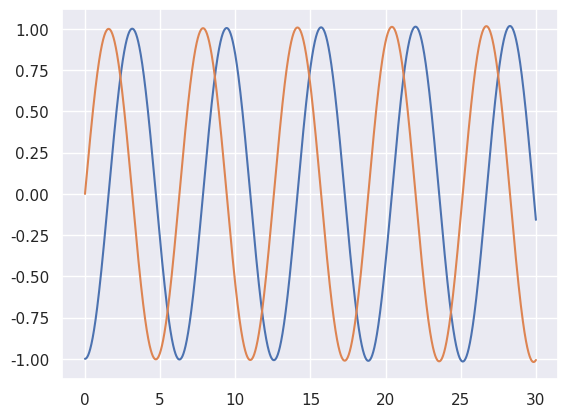
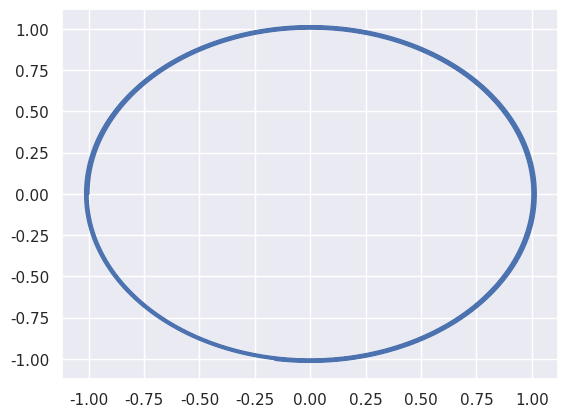

The script that saved these images, in order: (Note: this script raises an exception after producing the figures.)
from mpl_toolkits.mplot3d import Axes3D
from numpy import *
from scipy.integrate import solve_ivp
import matplotlib; 
from matplotlib.pyplot import *
import seaborn as sns
sns.set()
%matplotlib notebook

def solve_ivp_euler_explicit_variable_step(f, t0, x0, t_f, dtmin = 1e-16, dtmax = 0.01, atol = 1e-6):
    dt = dtmax/10; # initial integration step
    ts, xs = [t0], [x0]  # storage variables
    t = t0
    ti = 0  # internal time keeping track of time since latest storage point : must remain below dtmax
    x = x0
    while ts[-1] < t_f:
        while ti < dtmax:
            t_next, ti_next, x_next = t + dt, ti + dt, x + dt * f(x)
            x_back = x_next - dt * f(x_next)
            ratio_abs_error = atol / (linalg.norm(x_back-x)/2)
            dt = 0.9 * dt * sqrt(ratio_abs_error)
            if dt < dtmin:
                raise ValueError("Time step below minimum")
            elif dt > dtmax/2:
                dt = dtmax/2
            t, ti, x = t_next, ti_next, x_next
        dt2DT = dtmax - ti # time left to dtmax
        t_next, ti_next, x_next = t + dt2DT, 0, x + dt2DT * f(x)
        ts = vstack([ts,t_next])
        xs = vstack([xs,x_next])
        t, ti, x = t_next, ti_next, x_next
    return (ts, xs.T)

# Oscillateur 

omega = 1

def f(xy):
    x, y = xy
    return array([y, -omega*x])

t0, tf, x0 = 0.0, 30.0, array([-1.0, 0.0])

t, x = solve_ivp_euler_explicit_variable_step(f, t0, x0, tf)

figure()
plot(t, x[0])
plot(t, x[1])
grid(True)

figure()
plot(x[0],x[1])

def f(xabc):
    xa, xb, xc = xabc
    return array([-0.04 * xb + 1e4 * xb * xc, 0.04 * xa - 1e4 * xb * xc - 3e7 * xb**2,  3e7 * xb**2])

t0, tf, x0 = 0.0, 5.0, array([1.0, 0.0, 0.0])

t, x = solve_ivp_euler_explicit_variable_step(f, t0, x0, tf, dtmin = 1e-20, atol = 1)

figure()
plot(t, x[0])
plot(t, x[1])
plot(t, x[2])
grid(True)

e = 0.01
q0 = array([1-e,0.0])
p0 = array([0.0,sqrt((1+e)/(1-e))])
t0, tf, dt = 0.0 , 50.0, 0.01

def solve_ivp_euler_symplectic(fp, fq, t0, q0, p0, dt, tf):
    ts, qs, ps = [t0], [q0], [p0]
    while ts[-1] < tf:
        t, q, p = ts[-1], qs[-1], ps[-1]
        t_next, q_next = t + dt, q + dt*fq(p)
        p_next = p + dt*fp(q_next)
        ts = vstack([ts,t_next])
        qs = vstack([qs,q_next])
        ps = vstack([ps,p_next])
    return (ts, qs.T, ps.T)

def fq(p):
    return p

def fp(q):
    q1, q2 = q
    return array([-q1/power(q1**2+q2**2,3/2),-q2/power(q1**2+q2**2,3/2)])

def fun(qp):
    q1, q2, p1, p2 = qp
    return concatenate([fq([p1,p2]),fp([q1,q2])])

t, q, p = solve_ivp_euler_symplectic(fp, fq, t0, q0, p0, dt, tf)

t, qp = solve_ivp_euler_explicit_variable_step(fun, t0, concatenate([q0,p0]), tf)

figure()
plot(q[0], q[1])
plot([0.0],[0.0],'.')
grid(True)
title('Euler symplectique')

figure()
plot(qp[0],qp[1])
plot([0.0],[0.0],'.')
grid(True)
title('Euler explicite pas variable')